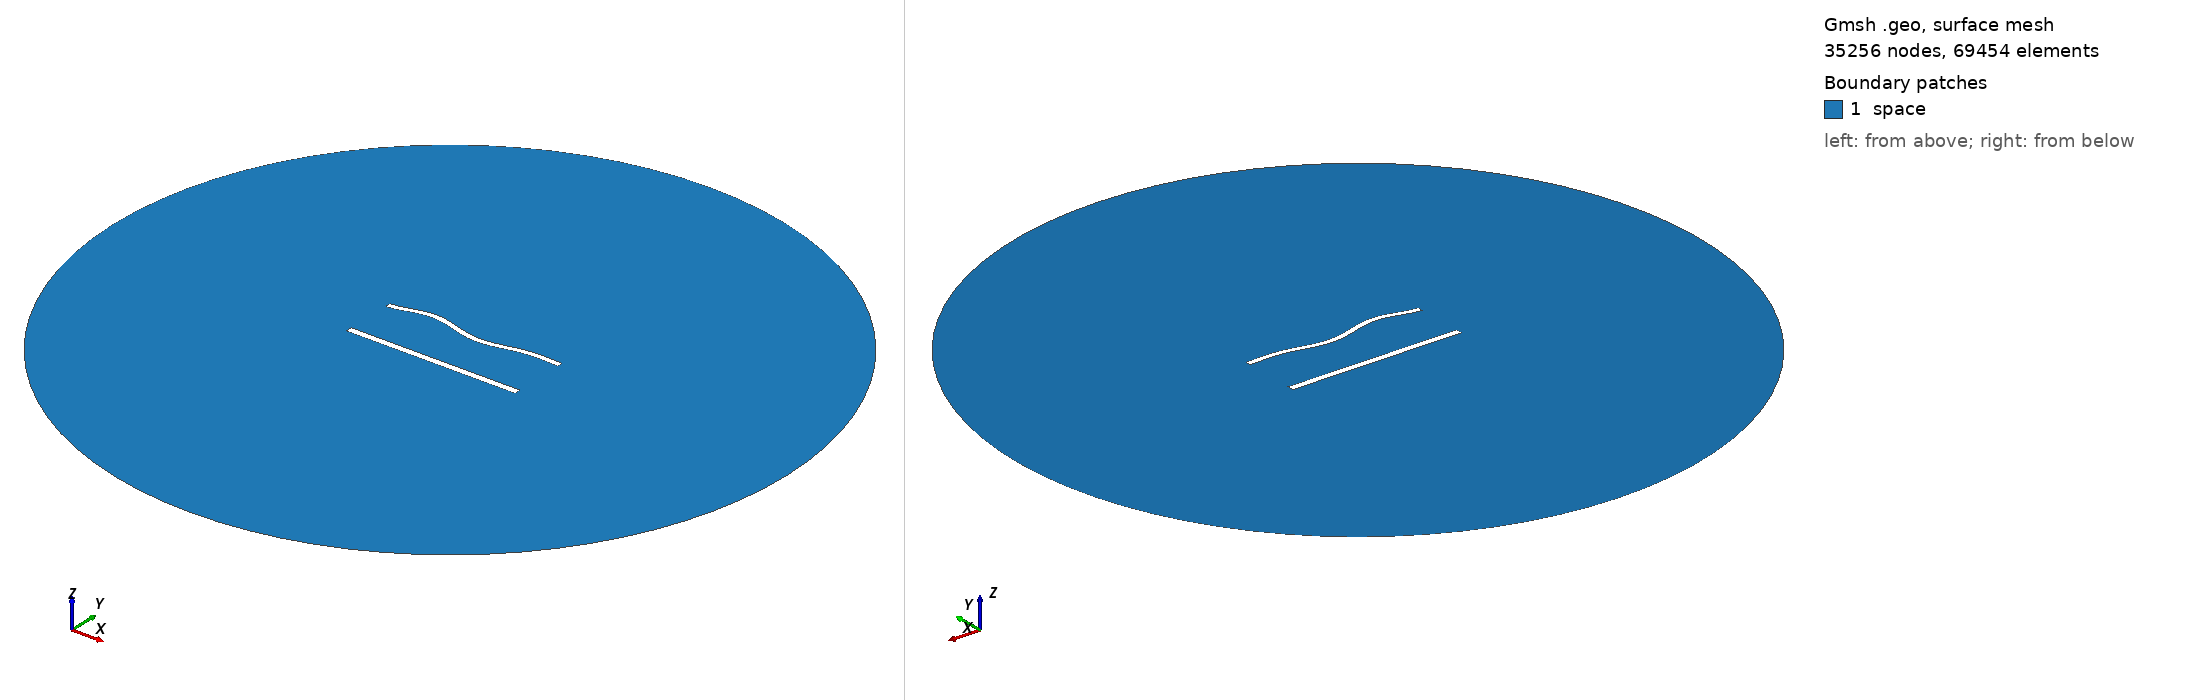

Gmsh geometry script, surface-meshed: 35256 nodes, 69454 surface elements. Boundary patches (legend numbers): 1 space. Left view from above one corner, right view from below the opposite corner. Legend entries are the model's physical surfaces. The drawing asked Gmsh for element sizes between 1% and 20% of the model's largest extent; the script's own settings can give other sizes.

=== 1206.geo (drawn) ===
//---------------------------------------
// Geometry kernel
//---------------------------------------

SetFactory("OpenCASCADE");



//---------------------------------------
// Parameters of the geometry
//---------------------------------------

// Overetch of the upper plate
overetch = 0.25;

// Distance between the plates
distance = 30.0;

// Discretization over the x axis (for the deformation)
nx = 50; 

// Length of the plate
L = 100 - overetch; 

// Number of modes
n = 4; 

// 1st mode coefficient
coeff(1) = 1.5;
beta(1) = 0.596864 * 3.1415926535 / L;

// 2nd mode coefficient
coeff(2) = 0.0;
beta(2) = 1.49418 * 3.1415926535 / L;

// 3rd mode coefficient
coeff(3) = 1.5;
beta(3) = 2.50025 * 3.1415926535 / L;

// 4th mode coefficient
coeff(4) = 1.5;
beta(4) = 3.49999 * 3.1415926535 / L;



//---------------------------------------
// Upper plate (deformed rectangle)
//---------------------------------------

// Coordiantes of the upper plate
xmin = -50;
xmax = 50 - overetch;

// Height of the upper plate
yheight = 4 - 2 * overetch;

// Indexes of the points
UpperID[] = {};
LowerID[] = {};
LeftID[] = {};
RightID[] = {};

// Point index
p = 1;

// Horizontal edges
For i In {1:nx}
    x = xmin + (i-1)*(xmax - xmin)/(nx-1);

    y_bottom = distance / 2 + overetch;
    For j In {1:n}
        C = (Cosh(beta(j)*L) + Cos(beta(j)*L)) / (Sinh(beta(j)*L) + Sin(beta(j)*L));
        y_bottom  = y_bottom + coeff(j) * (Cosh(beta(j)*(x+50)) - Cos(beta(j)*(x+50)) - C * (Sinh(beta(j)*(x+50)) - Sin(beta(j)*(x+50))));
    EndFor

    y_top = y_bottom + yheight;

    Point(p) = {x, y_top, 0, 1.0};
    UpperID[i] = p;
    p = p + 1;

    Point(p) = {x, y_bottom, 0, 1.0};
    LowerID[i] = p;
    p = p + 1;
EndFor

// Create point lists
UpperPts[] = {}; LowerPts[] = {};
For i In {1:nx}
  UpperPts[] += {UpperID[i]};
  LowerPts[] += {LowerID[i]};
EndFor

// Build splines
Spline(1) = {UpperPts[]};
Spline(2) = {LowerPts[]};
Line(3) = {LowerPts[nx-1], UpperPts[nx-1]};
Line(4) = {LowerPts[0], UpperPts[0]};

// Build the plane surface
Curve Loop(1) = {2, 3, -1, -4};
Plane Surface(1) = {1};



//---------------------------------------
// Lower plate (rectangle)
//---------------------------------------

// Vertices
Point(1001) = {-50, -distance/2, 0, 1.0};
Point(1002) = { 50, -distance/2, 0, 1.0};
Point(1003) = { 50,  -distance/2 + 4, 0, 1.0};
Point(1004) = {-50,  -distance/2 + 4, 0, 1.0};

// Edges
Line(5) = {1001, 1002};
Line(6) = {1002, 1003};
Line(7) = {1003, 1004};
Line(8) = {1004, 1001};

// Plane surface
Line Loop(2) = {5, 6, 7, 8};
Plane Surface(2) = {2}; 



//---------------------------------------
// Outer (fictious) boundary
//---------------------------------------

// Points
Point(1005) = {0, 0, 0};       // Center
Point(1006) = {200, 0, 0};     // Start point
Point(1007) = {0, 200, 0};     // 90 degrees
Point(1008) = {-200, 0, 0};    // 180 degrees
Point(1009) = {0, -200, 0};    // 270 degrees

// Circle arcs (each needs start, center, end)
Circle(9) = {1006, 1005, 1007};
Circle(10) = {1007, 1005, 1008};
Circle(11) = {1008, 1005, 1009};
Circle(12) = {1009, 1005, 1006};

// Plane surface for the entire domain
Curve Loop(3) = {9, 10, 11, 12};
Surface(3) = {3};

// Subtract the plates from the whole domain to obtain the actual domain where we want to solve the equations
BooleanDifference{ Surface{3}; Delete; }{ Surface{1}; Surface{2}; Delete; }




//---------------------------------------
// Transfinite Lines/Curves
//---------------------------------------

// Set the number of points on the boundaries
r = 6;
d = 0.15;

// Plates
Transfinite Curve {1} = 50*r/4 Using Progression 1;
Transfinite Line {2} = 50*r Using Progression 1;
Transfinite Curve {3, 4} = 2*r Using Progression 1+d;
Transfinite Line {5} = 50*r/4 Using Progression 1;
Transfinite Line {7} = 50*r Using Progression 1;
Transfinite Line {6} = 2*r Using Progression 1-d;
Transfinite Line {8} = 2*r Using Progression 1+d;

// Outer boundary
Transfinite Line {9, 10, 11, 12} = 20 Using Progression 1;



//---------------------------------------
// Physical groups
//---------------------------------------                

// Physical curves (boundaries)
Physical Line("force_segment", 10) = {2};
Physical Line("upper_plate", 11) = {1, 3, 4};
Physical Line("lower_plate", 12) = {5, 6, 7, 8};
Physical Line("boundary", 20) = {9, 10, 11, 12};

// Physical Surfaces
Physical Surface("space", 30) = {3};



//---------------------------------------
// 6. Generate the Mesh
//---------------------------------------

// 2D mesh generation
Mesh 2;
